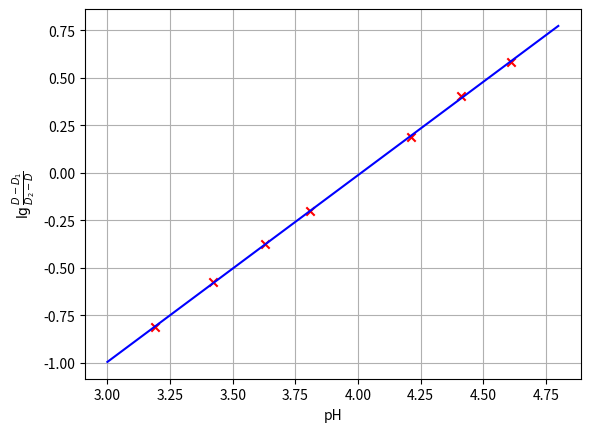

The matplotlib source for this figure:
import matplotlib.pyplot as plt
import numpy as np
from scipy.optimize import leastsq

pH = np.array([
    3.19, 3.42, 3.63, 3.81, 4.21, 4.41, 4.61
])

D = np.array([
    0.093, 0.146, 0.204, 0.265, 0.416, 0.491, 0.543
])

D_1 = 0.002
D_2 = 0.685

lg = np.log10((D-D_1)/(D_2-D))

def func(p, x):
    k, b = p
    return k * x + b

def error(p, x, y):
    return func(p, x) - y

p0 = [1, 20]

k_, b_ = leastsq(error, p0, args=(pH, lg))[0]
print(f'y = {k_:.5f} x + {b_:.5f}')
x_ = np.linspace(3, 4.8, 10)
y_ = k_ * x_ + b_

fig, ax = plt.subplots()
ax.scatter(pH, lg, color='red', marker='x')
ax.plot(x_, y_, color='b')
ax.grid(True)

ax.set_xlabel(r'pH')
ax.set_ylabel(r'$\lg\frac{D-D_1}{D_2-D}$')

plt.show()